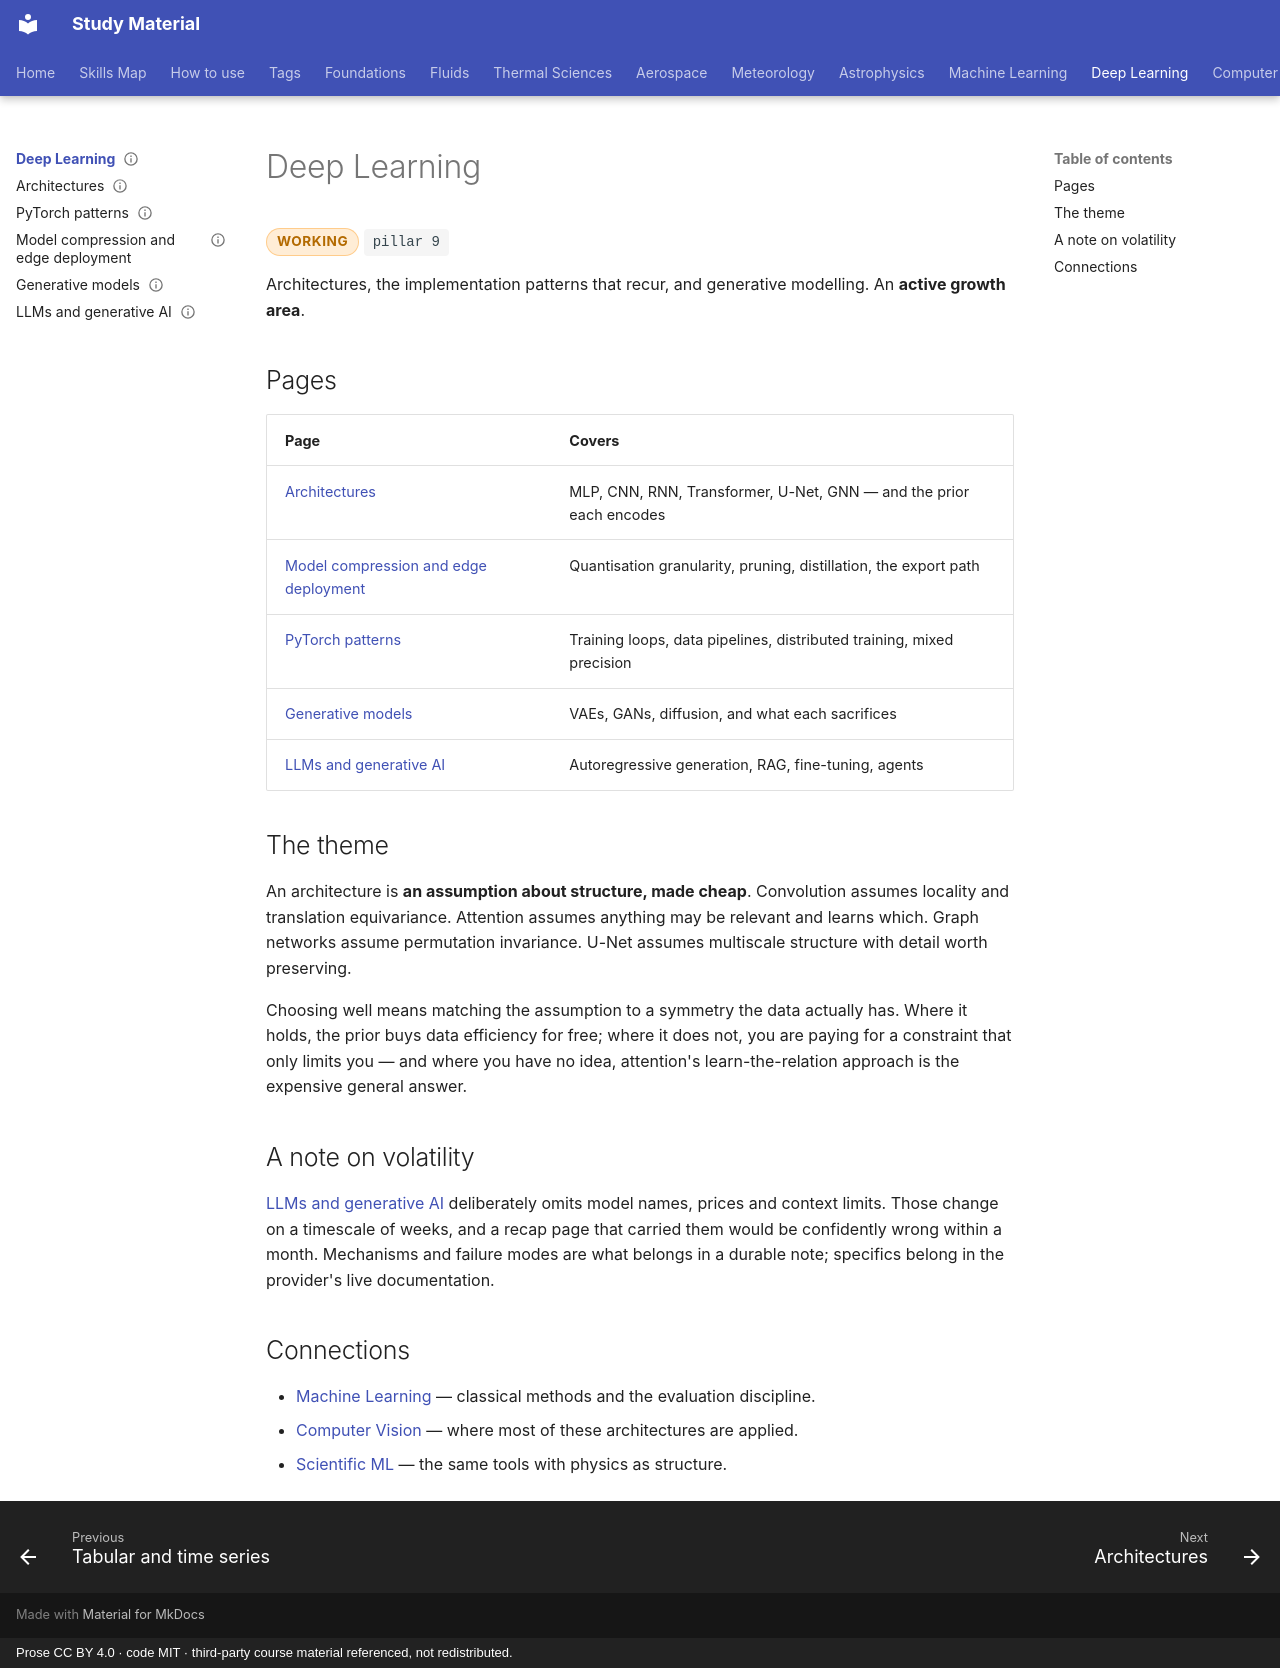

repository: pkjha-aero/StudyMaterial · page: dl/index.html · generator: mkdocs · copyright: Prose CC BY 4.0 · code MIT · third-party course material referenced, not redistributed.

---
title: Deep Learning
status: working
tags: [pillar-9, deep-learning, neural-networks]
---

# Deep Learning

<span class="status status-working">working</span>
<span class="pillar">pillar 9</span>

Architectures, the implementation patterns that recur, and generative modelling.
An **active growth area**.

## Pages

| Page | Covers |
|---|---|
| [Architectures](architectures.md) | MLP, CNN, RNN, Transformer, U-Net, GNN — and the prior each encodes |
| [Model compression and edge deployment](model-compression.md) | Quantisation granularity, pruning, distillation, the export path |
| [PyTorch patterns](pytorch-patterns.md) | Training loops, data pipelines, distributed training, mixed precision |
| [Generative models](generative.md) | VAEs, GANs, diffusion, and what each sacrifices |
| [LLMs and generative AI](llm-genai.md) | Autoregressive generation, RAG, fine-tuning, agents |

## The theme

An architecture is **an assumption about structure, made cheap**. Convolution assumes
locality and translation equivariance. Attention assumes anything may be relevant and
learns which. Graph networks assume permutation invariance. U-Net assumes multiscale
structure with detail worth preserving.

Choosing well means matching the assumption to a symmetry the data actually has. Where it
holds, the prior buys data efficiency for free; where it does not, you are paying for a
constraint that only limits you — and where you have no idea, attention's
learn-the-relation approach is the expensive general answer.

## A note on volatility

[LLMs and generative AI](llm-genai.md) deliberately omits model names, prices and context
limits. Those change on a timescale of weeks, and a recap page that carried them would be
confidently wrong within a month. Mechanisms and failure modes are what belongs in a
durable note; specifics belong in the provider's live documentation.

## Connections

- [Machine Learning](../ml/index.md) — classical methods and the evaluation discipline.
- [Computer Vision](../cv/index.md) — where most of these architectures are applied.
- [Scientific ML](../sciml/index.md) — the same tools with physics as structure.
